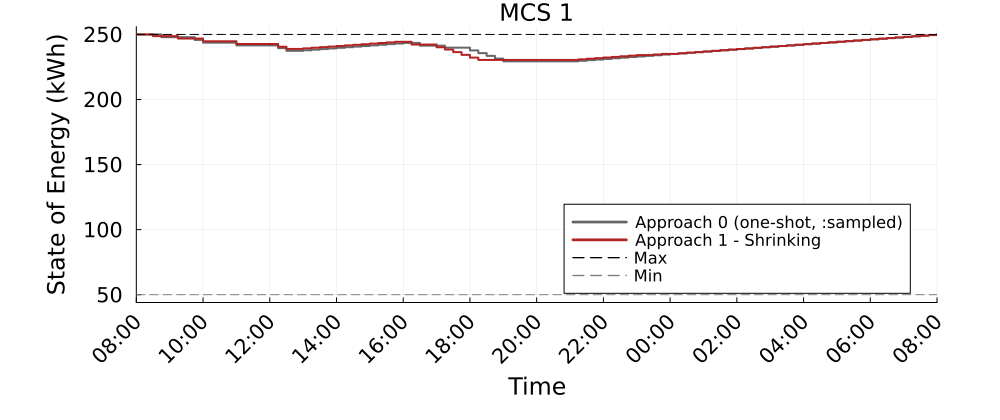

Values plotted in this chart, from the file beside it:
Time_Period, MCS_1_A0_kWh, MCS_1_A1S_kWh
1, 250.0, 250.0
2, 250.0, 250.0
3, 250.0, 248.7
4, 247.9, 248.7
5, 247.9, 248.7
6, 247.9, 246.9
7, 247.9, 246.9
8, 245.8, 246.9
9, 243.7, 244.8
10, 243.7, 244.8
11, 243.7, 244.8
12, 243.7, 244.8
13, 241.6, 242.7
14, 241.6, 242.7
15, 241.6, 242.7
16, 241.6, 242.7
17, 241.6, 242.7
18, 239.5, 240.6
19, 237.4, 238.9
20, 237.4, 238.9
21, 237.8, 239.3
22, 238.3, 239.8
23, 238.8, 240.2
24, 239.2, 240.7
25, 239.7, 241.1
26, 240.2, 241.6
27, 240.7, 242
28, 241.1, 242.5
29, 241.6, 242.9
30, 242.1, 243.4
31, 242.5, 243.9
32, 243, 244.3
33, 243.5, 244.3
34, 243.5, 242.2
35, 241.4, 242.2
36, 241.4, 242.2
37, 241.4, 240.1
38, 239.8, 238.4
39, 239.8, 236.4
40, 239.8, 234.3
41, 237.7, 232.2
42, 235.6, 230.4
43, 233.5, 230.4
44, 231.4, 230.4
45, 229.3, 230.4
46, 229.3, 230.4
47, 229.3, 230.4
48, 229.3, 230.4
49, 229.3, 230.4
50, 229.3, 230.4
51, 229.3, 230.4
52, 229.3, 230.4
53, 229.3, 230.4
54, 229.8, 230.9
55, 230.3, 231.3
56, 230.7, 231.8
57, 231.2, 232.3
58, 231.7, 232.7
59, 232.1, 233.2
60, 232.6, 233.7
... 37 more rows
